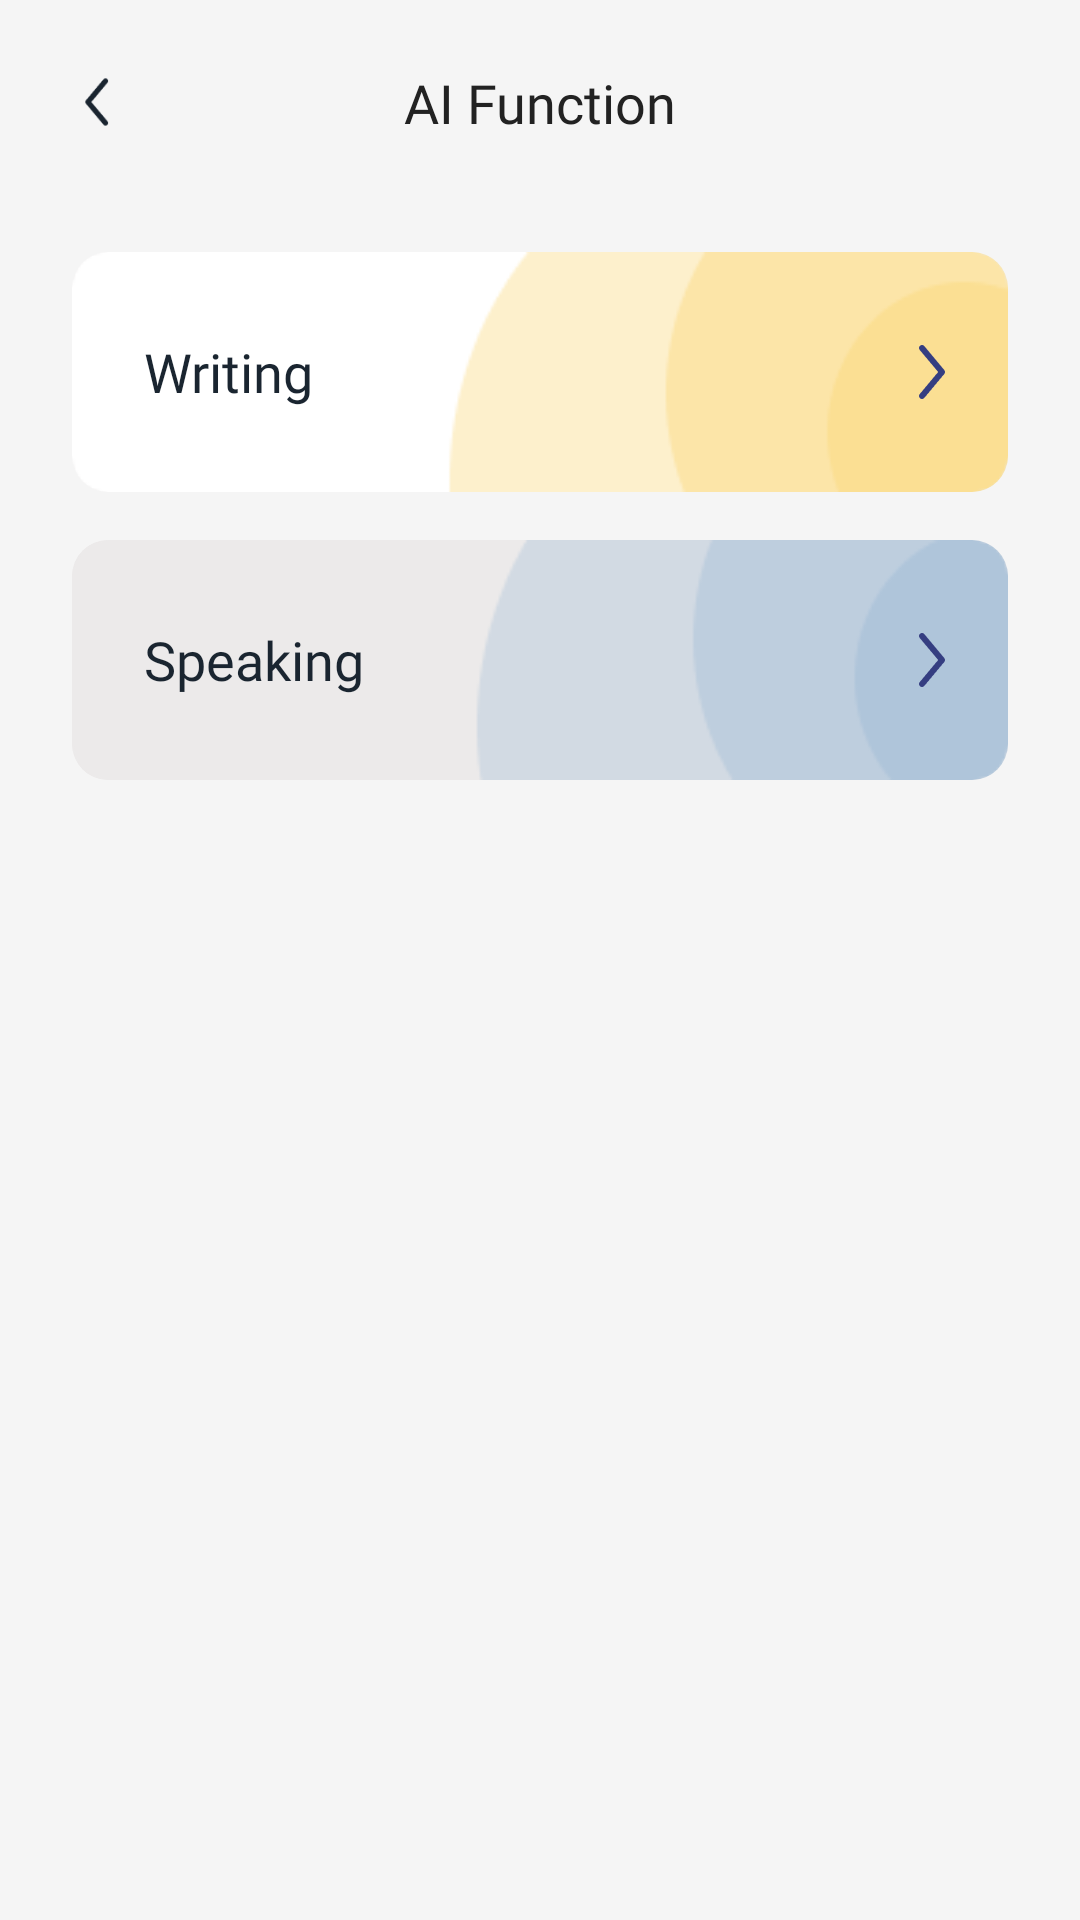

This screen was rendered from an Android layout file. Write that file and the resources it references.
<!-- AndroidManifest.xml: application theme Theme.Edumeet -->
<!-- res/layout/fragment_select_ai_section.xml -->
<?xml version="1.0" encoding="utf-8"?>
<LinearLayout xmlns:android="http://schemas.android.com/apk/res/android"
    xmlns:app="http://schemas.android.com/apk/res-auto"
    xmlns:tools="http://schemas.android.com/tools"
    android:layout_width="match_parent"
    android:layout_height="match_parent"
    android:orientation="vertical"
    tools:context=".ui.SelectAISectionFragment">

    <androidx.constraintlayout.widget.ConstraintLayout
        android:id="@+id/app_bar"
        android:layout_width="match_parent"
        android:layout_height="wrap_content">

        <ImageView
            android:id="@+id/btn_back"
            android:layout_width="@dimen/standard_icon_size"
            android:layout_height="@dimen/standard_icon_size"
            android:layout_margin="@dimen/small_125"
            android:padding="@dimen/small_125"
            android:src="@drawable/ic_back"
            app:layout_constraintBottom_toBottomOf="parent"
            app:layout_constraintStart_toStartOf="parent"
            app:layout_constraintTop_toTopOf="parent" />

        <TextView
            android:id="@+id/tv_title"
            android:layout_width="match_parent"
            android:layout_height="wrap_content"
            android:fontFamily="@font/font_bold"
            android:gravity="center_horizontal"
            android:text="@string/select_ai"
            android:textColor="@color/typography_2"
            android:textSize="@dimen/medium_size_text"
            app:layout_constraintBottom_toBottomOf="@id/btn_back"
            app:layout_constraintTop_toTopOf="@id/btn_back" />

    </androidx.constraintlayout.widget.ConstraintLayout>

    <com.google.android.material.card.MaterialCardView
        android:id="@+id/card_writing"
        android:layout_width="match_parent"
        android:layout_height="wrap_content"
        android:layout_marginHorizontal="@dimen/normal_150"
        android:layout_marginTop="@dimen/normal_100"
        android:backgroundTint="@color/inputs_color"
        app:cardCornerRadius="@dimen/small_150"
        app:strokeWidth="0dp">

        <LinearLayout
            android:layout_width="match_parent"
            android:layout_height="wrap_content"
            android:background="@drawable/bg_writing"
            android:orientation="horizontal"
            android:weightSum="10">

            <TextView
                android:layout_width="0dp"
                android:layout_height="wrap_content"
                android:layout_gravity="center_vertical"
                android:layout_marginStart="@dimen/normal_150"
                android:layout_weight="9"
                android:fontFamily="@font/font_bold"
                android:text="@string/writing"
                android:textColor="@color/typography_3"
                android:textSize="@dimen/medium_size_text"
                app:layout_constraintBottom_toBottomOf="@id/btn_back"
                app:layout_constraintTop_toTopOf="@id/btn_back" />

            <ImageView
                android:layout_width="32dp"
                android:layout_height="32dp"
                android:layout_gravity="center_vertical"
                android:layout_marginStart="@dimen/normal_200"
                android:layout_weight="1"
                android:rotation="180"
                android:src="@drawable/ic_back"
                app:tint="@color/brand_color" />

        </LinearLayout>

    </com.google.android.material.card.MaterialCardView>

    <com.google.android.material.card.MaterialCardView
        android:id="@+id/card_speaking"
        android:layout_width="match_parent"
        android:layout_height="wrap_content"
        android:layout_marginHorizontal="@dimen/normal_150"
        android:layout_marginTop="@dimen/normal_100"
        android:backgroundTint="@color/inputs_color"
        app:cardCornerRadius="@dimen/small_150"
        app:strokeWidth="0dp">

        <LinearLayout
            android:layout_width="match_parent"
            android:layout_height="wrap_content"
            android:background="@drawable/bg_speaking"
            android:orientation="horizontal"
            android:weightSum="10">

            <TextView
                android:layout_width="0dp"
                android:layout_height="wrap_content"
                android:layout_gravity="center_vertical"
                android:layout_marginStart="@dimen/normal_150"
                android:layout_weight="9"
                android:fontFamily="@font/font_bold"
                android:text="@string/speaking"
                android:textColor="@color/typography_3"
                android:textSize="@dimen/medium_size_text"
                app:layout_constraintBottom_toBottomOf="@id/btn_back"
                app:layout_constraintTop_toTopOf="@id/btn_back" />

            <ImageView
                android:layout_width="32dp"
                android:layout_height="32dp"
                android:layout_gravity="center_vertical"
                android:layout_marginStart="@dimen/normal_200"
                android:layout_weight="1"
                android:rotation="180"
                android:src="@drawable/ic_back"
                app:tint="@color/brand_color" />

        </LinearLayout>

    </com.google.android.material.card.MaterialCardView>

</LinearLayout>
<!-- resources referenced by this layout -->
<resources>
  <color name="brand_color">#353E81</color>
  <color name="inputs_color">#ECEAEA</color>
  <color name="typography_2">#222222</color>
  <color name="typography_3">#1A2530</color>
  <dimen name="medium_size_text">18sp</dimen>
  <dimen name="normal_100">16dp</dimen>
  <dimen name="normal_150">24dp</dimen>
  <dimen name="normal_200">32dp</dimen>
  <dimen name="small_125">10dp</dimen>
  <dimen name="small_150">12dp</dimen>
  <dimen name="standard_icon_size">48dp</dimen>
  <!-- drawable bg_speaking: png bitmap (drawable, 1882 bytes) -->
  <!-- drawable bg_writing: png bitmap (drawable, 1848 bytes) -->
  <!-- drawable ic_back: png bitmap (drawable, 961 bytes) -->
  <string name="select_ai">AI Function</string>
  <string name="speaking">Speaking</string>
  <string name="writing">Writing</string>
  <style name="Theme.Edumeet" parent="Base.Theme.Edumeet" />
  <style name="Base.Theme.Edumeet" parent="Theme.Material3.DayNight.NoActionBar">
          
          
          <item name="android:forceDarkAllowed" tools:targetApi="q">false</item>
          <item name="android:statusBarColor">@color/white75</item>
          <item name="android:windowBackground">@color/white75</item>
          
          <item name="android:windowLightStatusBar">true</item>
      </style>
  <color name="white75">#F5F5F5</color>
</resources>
